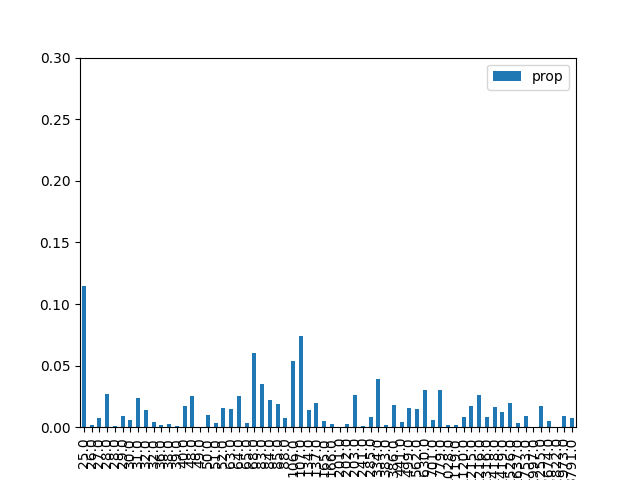

Data behind this chart, as committed beside it:
, result, prop, energy
1, 000001, 0.1148, 25.0
9, 001001, 0.001532, 26.0
18, 010010, 0.007437, 27.0
26, 011010, 0.02719, 28.0
38, 100110, 0.0006324, 28.0
29, 011101, 0.00919, 29.0
5, 000101, 0.005621, 30.0
33, 100001, 0.02381, 31.0
42, 101010, 0.01393, 32.0
22, 010110, 0.003933, 32.0
20, 010100, 0.002113, 36.0
6, 000110, 0.002622, 38.0
34, 100010, 0.0008943, 39.0
41, 101001, 0.01684, 40.0
24, 011000, 0.02532, 48.0
45, 101101, 0.0002116, 49.0
10, 001010, 0.009737, 50.0
17, 010001, 0.003464, 51.0
37, 100101, 0.0159, 52.0
16, 010000, 0.01476, 63.0
36, 100100, 0.02524, 64.0
2, 000010, 0.003024, 65.0
25, 011001, 0.06023, 68.0
13, 001101, 0.03541, 83.0
40, 101000, 0.02198, 84.0
30, 011110, 0.01892, 85.0
21, 010101, 0.007104, 88.0
4, 000100, 0.05386, 106.0
32, 100000, 0.07395, 107.0
8, 001000, 0.01376, 134.0
46, 101110, 0.01968, 137.0
0, 000000, 0.005345, 165.0
53, 110101, 0.00225, 166.0
28, 011100, 0.0003057, 201.0
57, 111001, 0.002953, 202.0
14, 001110, 0.02594, 203.0
49, 110001, 0.0007222, 241.0
44, 101100, 0.00793, 285.0
54, 110110, 0.039, 334.0
12, 001100, 0.001706, 383.0
58, 111010, 0.0178, 386.0
50, 110010, 0.004267, 441.0
61, 111101, 0.01533, 499.0
52, 110100, 0.01511, 562.0
56, 111000, 0.03044, 630.0
48, 110000, 0.006095, 701.0
62, 111110, 0.0299, 779.0
23, 010111, 0.001778, 1028
60, 111100, 0.001417, 1119
27, 011011, 0.008084, 1120
19, 010011, 0.0171, 1215
39, 100111, 0.02602, 1216
43, 101011, 0.008073, 1316
7, 000111, 0.01657, 1418
35, 100011, 0.01228, 1419
11, 001011, 0.01938, 1526
3, 000011, 0.003064, 1637
31, 011111, 0.008955, 1753
47, 101111, 0.0001279, 1997
15, 001111, 0.01751, 2255
... 4 more rows
